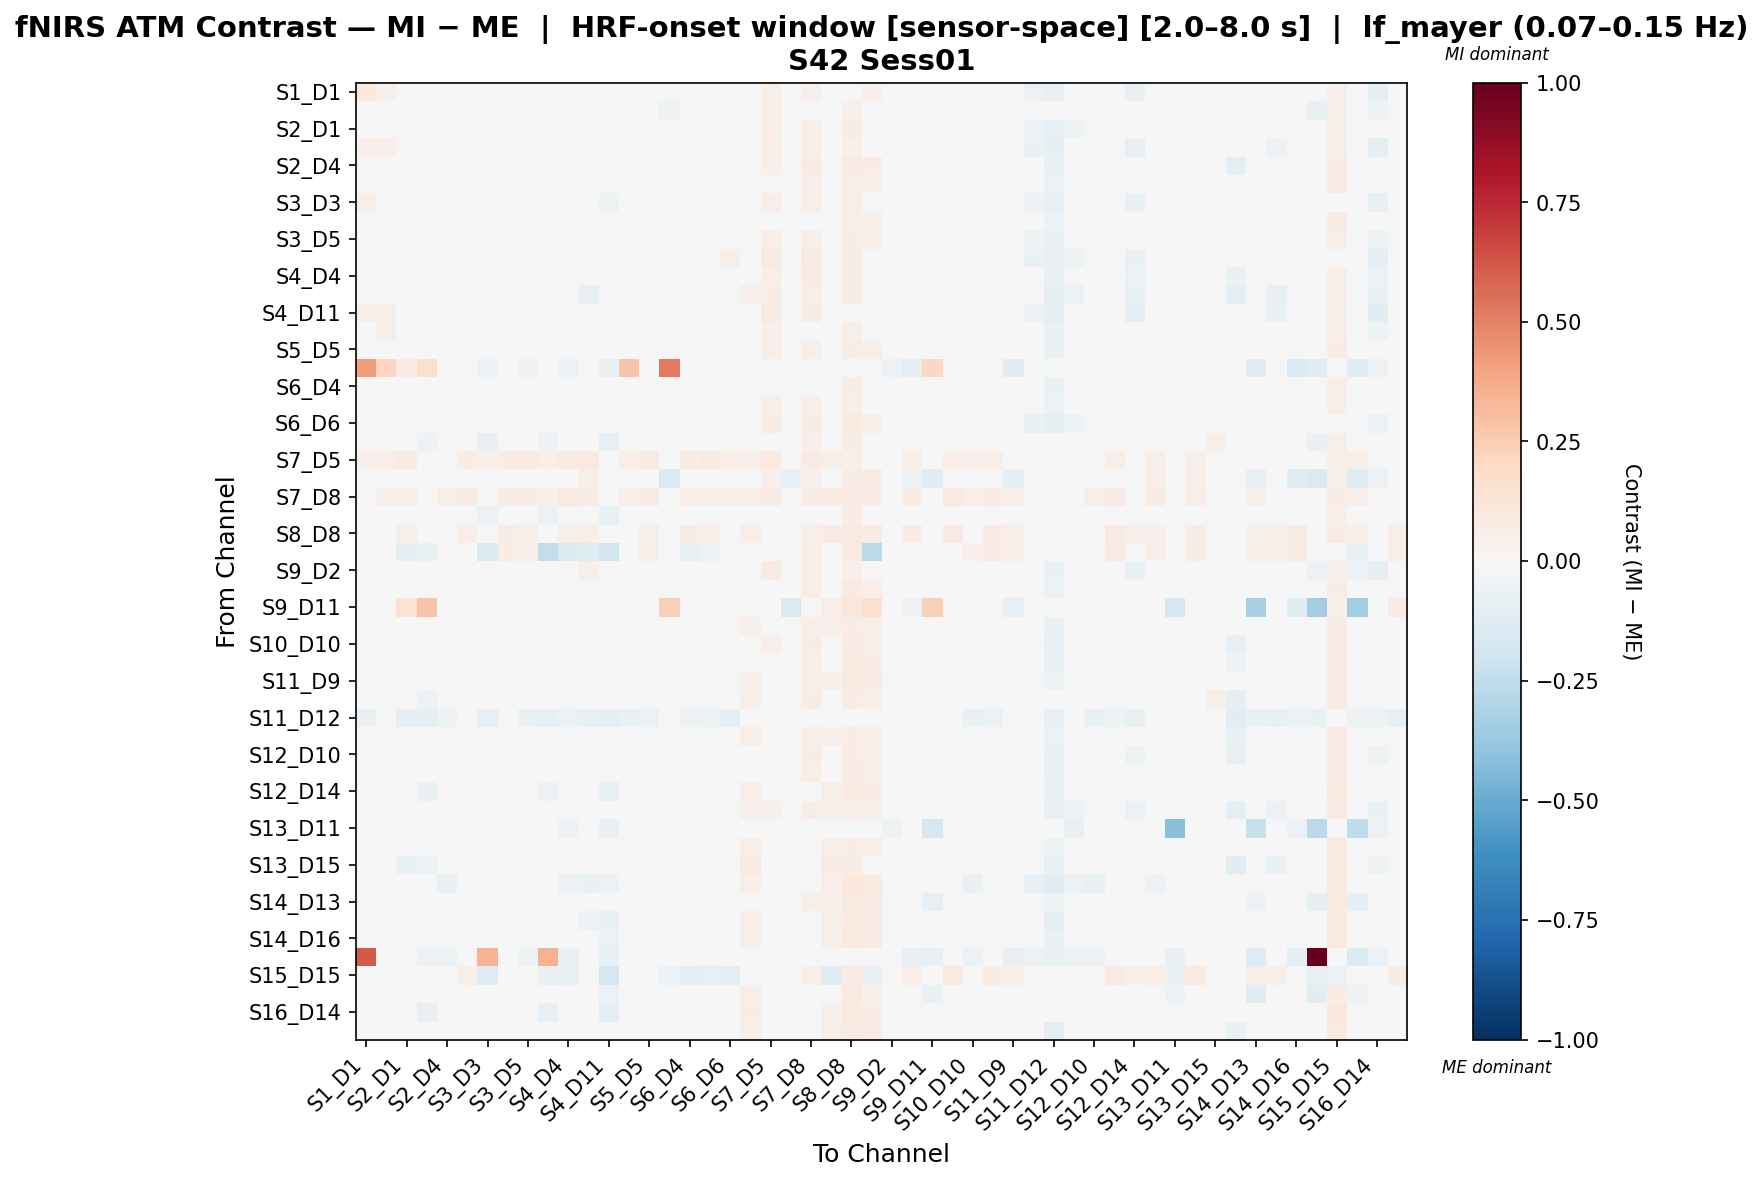

Values plotted in this chart, from the file beside it:
, S1_D1 hbo, S1_D3 hbo, S2_D1 hbo, S2_D2 hbo, S2_D4 hbo, S3_D1 hbo, S3_D3 hbo, S3_D4 hbo, S3_D5 hbo, S4_D2 hbo, S4_D4 hbo, S4_D6 hbo, S4_D11 hbo, S5_D3 hbo, S5_D5 hbo, S5_D7 hbo, S6_D4 hbo, S6_D5 hbo, S6_D6 hbo, S6_D8 hbo, S7_D5 hbo, S7_D7 hbo, S7_D8 hbo
S1_D1 hbo, 0.1063, 0.05203, 0.01376, -0.0017, -0.0367, 0.009631, 0.02724, 0.006214, 0.00385, 0.01083, -0.008564, 0.02488, -0.0128, 0.03504, 0.002315, 0.02578, 0.006214, 0.01473, 0.002315, -0.01127, 0.06035, 0.04634, 0.05163
S1_D3 hbo, 0.005816, -0.001928, 0.0118, -0.023, -0.01425, 0.02411, -0.02418, 0.01723, 0.009126, -0.02397, -0.004629, 0.02587, -0.0344, 0.02594, 0.01632, -0.05093, 0.01723, 0.02078, -0.01731, -0.002662, 0.05833, 0.02641, 0.046
S2_D1 hbo, 0.02233, 0.04723, -0.007353, -0.02469, -0.03047, 0.004163, -0.01464, 0.007571, 0.03879, -0.02065, 0.00622, 0.01468, -0.04361, 0.01061, 0.03462, 0.00103, 0.01942, 0.03668, 0.03437, 0.02853, 0.06845, 0.03151, 0.0671
S2_D2 hbo, 0.05131, 0.054, -0.00287, 0.01408, -0.03768, 0.00721, 0.0135, 0.01938, 0.01938, -0.01995, 0.001927, 0.02451, -0.01949, 0.01426, 0.01965, 0.01232, 0.01938, 0.03205, 0.03209, 0.01596, 0.06704, 0.04979, 0.0609
S2_D4 hbo, -0.0004877, 0.02513, -0.01904, -0.03801, -0.002643, 0.008706, -0.01557, -0.007056, -0.003019, -0.01237, -0.01081, 0.002781, -0.0311, -0.009001, -0.001034, 0.001788, -0.01554, 0.003852, -0.008046, 0.04864, 0.05041, 0.02588, 0.08027
S3_D1 hbo, 0.006944, 0.03244, -0.02572, -0.04, -0.02715, 0.01921, -0.01875, 0.02256, -0.002734, -0.04009, -0.01167, 0.002426, -0.04422, 0.006693, 0.008264, -0.004735, 0.01452, 0.01537, -0.008027, 0.04942, 0.03598, 0.02756, 0.05327
S3_D3 hbo, 0.06222, 0.04703, -0.008079, -0.01237, -0.02623, 0.01832, -0.002733, 0.02528, 0.02569, -0.02133, 0.001925, 0.02618, -0.05011, 0.008138, 0.02288, -0.01398, 0.0116, 0.02351, 0.01523, 0.001625, 0.06619, 0.0441, 0.05913
S3_D4 hbo, 0.005363, 0.02725, -0.01267, -0.02958, -0.03458, 0.02382, -0.01041, 0.01812, -0.004659, -0.0302, -0.02407, -0.0009997, -0.03453, 0.005988, 0.008109, -0.005385, 0.009049, 0.0166, -0.007573, 0.0465, 0.03564, 0.02449, 0.04974
S3_D5 hbo, 0.009355, 0.03681, 0.01415, -0.02627, -0.02549, 0.004843, -0.002536, 0.0007797, 0.02418, -0.008412, -0.001573, 0.01679, -0.03036, 0.006501, 0.02738, -0.009012, 0.01167, 0.02898, 0.01515, 0.02877, 0.06818, 0.02618, 0.06168
S4_D2 hbo, 0.04243, 0.03471, 0.0105, -0.02816, -0.007077, -0.0009961, -0.007216, 0.009431, 0.04908, 0.01129, 0.01581, 0.02048, -0.02553, -0.004618, 0.0353, 0.006071, 0.01951, 0.009246, 0.05958, 0.003528, 0.09362, 0.03227, 0.09119
S4_D4 hbo, 0.01062, 0.02827, 0.005284, -0.01631, -0.008929, 0.01671, 0.0009546, 0.009315, 0.01958, -0.01707, -0.01891, -0.006311, -0.01408, 0.006807, 0.01635, -0.009169, -0.01266, 0.004186, 0.008729, 0.03217, 0.06813, 0.02635, 0.0789
S4_D6 hbo, 0.03151, 0.04755, 0.01024, -0.005143, -0.01517, 0.02502, 0.01456, 0.01709, 0.02521, -0.01597, -0.02481, -0.07523, -0.006599, 0.02169, 0.02514, 0.007116, -0.01467, 0.008829, 0.01567, 0.05135, 0.07558, 0.04064, 0.06322
S4_D11 hbo, 0.05793, 0.05736, -0.009454, -0.003201, -0.02448, 0.01683, 0.005297, 0.03152, 0.03152, -0.01716, 0.01464, 0.03493, -0.01491, 0.01605, 0.02527, -0.0172, 0.01464, 0.02089, 0.02527, 0.01496, 0.09023, 0.04711, 0.07685
S5_D3 hbo, 0.02959, 0.06169, -0.004422, -0.03447, -0.02503, 0.01318, -0.01746, 0.01866, 0.01157, -0.03982, -0.005961, 0.01313, -0.04579, 0.02624, 0.01543, 0.007367, 0.02103, 0.01853, -0.005943, 0.02965, 0.05446, 0.03354, 0.04718
S5_D5 hbo, 0.00799, 0.03395, 0.006644, -0.03213, -0.03241, 0.007666, -0.01222, 0.009972, 0.01324, -0.01936, -0.01286, 0.009206, -0.03532, 0.01039, 0.02537, -0.005679, 0.01228, 0.02356, 0.004324, 0.03475, 0.06055, 0.02729, 0.05628
S5_D7 hbo, 0.4179, 0.2081, 0.07489, 0.159, -0.03154, -0.03048, -0.05711, -0.04133, -0.05473, -0.04295, -0.06232, -0.01782, -0.07168, 0.2818, -0.04371, 0.5217, -0.04133, -0.04073, -0.04758, -0.04282, -0.01742, 0.033, -0.01145
S6_D4 hbo, 0.009282, 0.02926, 0.004762, -0.02521, -0.02928, 0.02554, -0.01078, 0.01438, 0.01426, -0.03409, -0.04207, -0.02532, -0.04261, 0.01153, 0.02087, -0.002758, 0.005238, 0.01236, 0.003147, 0.04927, 0.0411, 0.02647, 0.04985
S6_D5 hbo, 0.004498, 0.03263, 0.01045, -0.03364, -0.01594, 0.01724, -0.009075, 0.01724, 0.01471, -0.04881, -0.03041, -0.008914, -0.04353, 0.006457, 0.02296, -0.00933, 0.006779, 0.01063, -0.003408, 0.03747, 0.05672, 0.02169, 0.05447
S6_D6 hbo, 0.01867, 0.02391, 0.036, -0.01107, -0.02765, -0.0001095, 0.0008406, 0.00283, 0.03227, -0.0009565, 0.003539, 0.02059, -0.03764, -0.004498, 0.02929, -0.008884, 0.01591, 0.01146, 0.03885, 0.00471, 0.07227, 0.03669, 0.07152
S6_D8 hbo, -0.04507, -0.01326, -0.01286, -0.05296, 0.007103, 0.02606, -0.07536, 0.02052, -0.01676, -0.05246, -0.01811, 0.01504, -0.08004, -0.01722, -0.0004673, -0.03119, 0.009412, -0.006566, -0.04944, 0.008278, 0.02934, -0.003714, 0.05006
S7_D5 hbo, 0.05169, 0.07012, 0.08004, 0.04341, 0.04363, 0.0706, 0.05288, 0.07414, 0.09469, 0.06727, 0.09044, 0.09395, 0.04814, 0.06751, 0.09044, -0.003151, 0.07579, 0.08831, 0.06705, 0.05404, 0.1013, 0.03703, 0.08214
S7_D7 hbo, 0.03654, 0.03818, 0.03923, 0.008869, 0.02186, 0.03393, 0.01119, 0.01977, 0.0135, 0.01007, 0.01007, 0.06329, -0.004083, 0.04049, 0.01977, -0.1457, 0.01977, 0.01814, 0.0165, -0.007482, 0.05254, -0.07822, 0.05375
S7_D8 hbo, 0.04081, 0.05285, 0.0649, 0.03588, 0.06103, 0.07587, 0.03783, 0.07543, 0.0724, 0.05085, 0.08747, 0.07807, 0.03287, 0.05089, 0.07092, 0.003404, 0.06898, 0.06786, 0.05135, 0.06184, 0.07436, 0.03626, 0.07104
S8_D6 hbo, -0.01726, 0.006024, -0.006601, -0.04138, -0.003841, 0.0269, -0.05844, 0.02374, -0.01307, -0.05723, -0.02921, -0.003534, -0.07672, -0.009666, -0.001225, -0.01255, -0.01072, -0.01526, -0.04095, 0.02586, 0.02812, 0.01617, 0.04997
S8_D8 hbo, 0.0255, 0.03718, 0.0547, 0.0157, 0.04723, 0.0695, 0.0184, 0.07242, 0.05847, 0.02304, 0.0587, 0.06832, -0.0003456, 0.04427, 0.06241, 0.008592, 0.07034, 0.06597, 0.04781, 0.06868, 0.03741, 0.03051, 0.06455
S8_D15 hbo, 0.02989, 0.03937, -0.09059, -0.06251, 0.04906, 0.03303, -0.1436, 0.07442, 0.05725, -0.2475, -0.1338, -0.1246, -0.1844, 0.006068, 0.05851, 0.008318, -0.07618, -0.06049, 0.004758, 0.02259, 0.03087, 0.03313, 0.06227
S9_D2 hbo, 0.02566, 0.02239, -0.009985, -0.02513, -0.01343, 0.008421, -0.01408, 0.0239, 0.02239, -0.03114, 0.01838, 0.05988, -0.03684, -0.008476, 0.01762, -0.0381, 0.0239, 0.02867, 0.01612, -0.01896, 0.07836, 0.0274, 0.06753
S9_D9 hbo, 0.01222, 0.02875, -0.01109, -0.02961, -0.01301, 0.01705, -0.01393, 0.01318, 0.006457, -0.034, 0.001248, -0.002621, -0.04133, 0.006003, 0.01285, -0.02225, 0.003381, 0.01393, 0.007937, 0.04516, 0.03989, 0.004425, 0.06897
S9_D11 hbo, 0.00612, 0.00538, 0.141, 0.2871, -0.01419, 0.01166, 0.002242, 0.01719, 0.00538, -0.03097, -0.01419, 0.0002023, -0.01898, 0.008518, 0.01166, 0.2412, 0.01719, 0.0124, 0.0124, 0.008339, -0.01898, -0.1407, -0.006992
S10_D9 hbo, 0.01262, 0.03584, -0.007599, -0.02795, -0.02978, 0.02703, -0.006044, 0.0163, 0.002137, -0.03275, -0.02586, -0.02217, -0.03476, 0.009393, 0.01686, -0.00892, 0.005626, 0.01747, 0.004897, 0.05377, 0.03517, 0.01683, 0.05946
S10_D10 hbo, 0.0004425, 0.02492, -0.01698, -0.03629, -0.008316, 0.008776, -0.01522, -0.004721, -0.002886, -0.01246, -0.009487, 0.002538, -0.03011, -0.008477, 0.001491, 0.000906, -0.0197, -0.001068, -0.00743, 0.04232, 0.05201, 0.02868, 0.07697
S10_D12 hbo, 0.004684, 0.02474, -0.006292, -0.03615, -0.02623, 0.01445, -0.01562, 0.002076, 0.00466, -0.02849, -0.02073, -0.001558, -0.04315, -0.001626, 0.01363, 0.002082, -0.004594, 0.01171, 0.002905, 0.04667, 0.04209, 0.03728, 0.06259
S11_D9 hbo, 0.00243, 0.02432, -0.009958, -0.03223, -0.01055, 0.02407, -0.01183, 0.01358, -0.004269, -0.04251, -0.01156, -0.001903, -0.04251, 0.003702, 0.002398, -0.0293, 0.002334, 0.009702, -0.006826, 0.05166, 0.02912, 0.002488, 0.05828
S11_D11 hbo, -0.007074, 0.02258, -0.03695, -0.05119, 0.006689, 0.01474, -0.02707, 6.40705700963575e-05, -0.01839, -0.03786, -0.006222, -0.01432, -0.04069, -0.01481, -0.009682, 0.003114, -0.01913, -0.001544, -0.03091, 0.05758, 0.03794, 0.01959, 0.07152
S11_D12 hbo, -0.06454, -0.03, -0.08813, -0.1012, -0.05019, -0.03745, -0.08293, -0.0428, -0.06769, -0.08091, -0.0624, -0.07112, -0.0912, -0.06303, -0.06132, -0.04458, -0.06204, -0.05428, -0.08621, 0.008122, -0.02086, -0.03772, -0.01532
S11_D13 hbo, 0.006688, 0.03369, -0.02323, -0.03461, -0.02204, 0.01786, -0.01136, 0.008151, -0.006242, -0.04135, -0.02384, -0.03542, -0.04281, -0.003243, 0.001266, 0.007851, -0.009034, 0.008571, -0.01493, 0.06119, 0.02579, 0.03271, 0.05542
S12_D10 hbo, 0.003169, 0.03027, -0.0227, -0.03263, -0.01096, 0.01313, -0.01211, 0.0008262, -0.009646, -0.01589, -0.01342, 0.00167, -0.02369, -0.002932, -0.006422, -0.001448, -0.01648, 0.001008, -0.01518, 0.04509, 0.04891, 0.03082, 0.07419
S12_D12 hbo, 0.001811, 0.02312, -0.01425, -0.04016, -0.03181, 0.01617, -0.01992, 0.007082, -0.00445, -0.02861, -0.02993, -0.008665, -0.04503, 0.001138, 0.008666, 0.003706, -0.005086, 0.008031, -0.003549, 0.04892, 0.03794, 0.03287, 0.05854
S12_D14 hbo, -0.0192, 0.01072, -0.02744, -0.06448, -0.02674, 0.02199, -0.04245, 0.01313, -0.01223, -0.05742, -0.03551, -0.03305, -0.07599, -0.01146, 0.00829, 0.01154, -0.001351, 0.004427, -0.01786, 0.06578, 0.01548, 0.01577, 0.02911
S13_D6 hbo, 0.02428, 0.04841, -0.01666, -0.02098, -0.02191, 0.0167, 0.003963, 0.005633, 0.001384, -0.00481, -0.0005335, -0.008727, -0.01258, 0.008934, 0.002475, 0.003223, -0.01174, 0.01597, -0.00176, 0.05459, 0.05217, 0.03694, 0.07167
S13_D11 hbo, -0.0412, -0.04271, -0.007805, -0.04811, -0.01925, -0.02602, -0.04541, -0.04271, -0.04271, -0.02887, -0.05028, -0.004751, -0.06394, -0.0412, -0.04271, -0.03041, -0.04271, -0.03968, -0.04271, -0.03664, -0.01386, -0.03512, -0.009304
S13_D13 hbo, -0.002029, 0.02303, -0.03234, -0.04785, -0.02643, 0.01646, -0.02588, 0.01651, -0.02045, -0.04035, -0.01941, -0.01042, -0.04882, -0.00472, -0.003343, 0.005844, 0.004293, 0.007436, -0.01953, 0.06143, 0.02523, 0.02922, 0.04925
S13_D15 hbo, 0.01201, 0.04659, -0.06431, -0.05838, 0.01611, 0.02143, -0.02319, 0.02143, -0.01582, -0.04147, 0.01079, -0.01772, -0.04665, -0.005654, -0.007835, 0.01201, 0.01345, -0.001424, -0.02319, 0.08902, 0.04393, 0.01719, 0.03698
S14_D12 hbo, 0.01327, 0.02037, -0.01475, -0.03288, -0.06697, 0.02193, -0.009334, 0.01844, -0.01491, -0.04746, -0.05608, -0.06458, -0.06214, 0.009542, 0.009108, 0.02371, 0.006702, 0.007038, 0.02564, 0.06778, 0.004418, 0.03617, 0.02773
S14_D13 hbo, 0.0177, 0.02321, -0.01002, -0.01316, -0.009512, 0.02971, 0.00301, 0.02911, -0.009746, -0.02297, -0.001819, 0.00921, -0.02431, 0.01018, -0.002758, -0.02379, 0.00837, 0.008794, 0.01098, 0.04509, 0.02082, 0.01009, 0.05933
S14_D14 hbo, -0.003289, 0.02129, -0.01714, -0.04967, -0.03424, 0.02448, -0.02558, 0.01371, -0.004622, -0.04711, -0.04227, -0.05653, -0.06938, 0.001523, 0.01099, 0.01899, 0.002262, 0.01677, 0.001655, 0.0663, 0.01267, 0.02974, 0.01892
S14_D16 hbo, -0.002653, 0.01797, -0.005674, -0.03787, -0.01495, 0.02216, -0.0199, 0.01784, -0.001792, -0.04402, -0.02038, -0.01591, -0.05508, 0.006289, 0.0145, -0.02093, 0.01548, 0.01681, 0.003136, 0.05806, 0.02132, -0.005826, 0.03174
S15_D13 hbo, 0.6166, -0.03181, -0.03727, -0.05473, -0.05591, -0.03385, 0.3442, -0.03822, -0.05165, 0.345, -0.06523, -0.03898, -0.07233, -0.04222, -0.04057, -0.04529, -0.04259, -0.04057, -0.04458, -0.02948, -0.01552, -0.03928, -0.01131
S15_D15 hbo, -0.03517, -0.01407, 0.04337, -0.04178, 0.04274, 0.05486, -0.1295, 0.02689, -0.01123, -0.07657, -0.06607, -0.02651, -0.1714, -0.01177, 0.001743, -0.05489, -0.09961, -0.08215, -0.08828, -0.03333, 0.02825, -0.03214, 0.05453
S15_D16 hbo, -0.006152, 0.0227, 0.004612, -0.04884, 0.005195, 0.01385, -0.03782, 0.01584, 0.0238, -0.02422, 0.004014, 0.01856, -0.05865, 0.002969, 0.02719, -0.03163, 0.03702, 0.03541, 0.01044, 0.05596, 0.0436, -0.007533, 0.04954
S16_D14 hbo, -0.02411, 0.005163, -0.03346, -0.07279, -0.0288, 0.01555, -0.04896, 0.01177, -0.0194, -0.07874, -0.03905, -0.03451, -0.08996, -0.01552, 0.004298, 0.009237, 0.004038, 0.003696, -0.02071, 0.07084, 0.005321, 0.0117, 0.02954
S16_D16 hbo, 0.003371, 0.0248, -0.02171, -0.03593, -0.02098, 0.01871, -0.01988, 0.009893, -0.00959, -0.03459, -0.02979, -0.03519, -0.04564, 0.0006547, 0.002043, 0.01489, 0.001112, 0.01541, -0.01212, 0.06189, 0.02233, 0.03878, 0.02498
